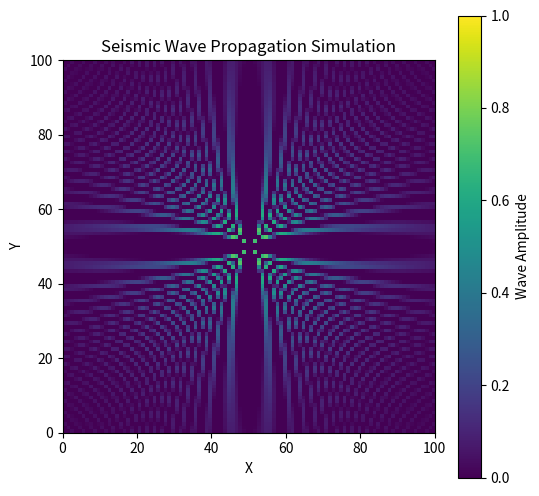

Source code (Python):
import numpy as np
import matplotlib.pyplot as plt
import matplotlib.animation as animation

# Define parameters for the simulation
grid_size = 100  # Size of the 2D grid
wave_speed = 1.0  # Speed of wave propagation
time_step = 0.1  # Time step for animation
num_frames = 100  # Number of frames in the animation
epicenter = (50, 50)  # Coordinates of the earthquake epicenter

# Create a 2D grid
x = np.linspace(0, grid_size, grid_size)
y = np.linspace(0, grid_size, grid_size)
X, Y = np.meshgrid(x, y)

# Calculate distance of each point from the epicenter
distance = np.sqrt((X - epicenter[0])**2 + (Y - epicenter[1])**2)

# Initialize the figure and axis
fig, ax = plt.subplots(figsize=(6, 6))
ax.set_xlim(0, grid_size)
ax.set_ylim(0, grid_size)
ax.set_title("Seismic Wave Propagation Simulation")
ax.set_xlabel("X")
ax.set_ylabel("Y")

# Initialize the wave image
wave = ax.imshow(
    np.zeros((grid_size, grid_size)), 
    extent=(0, grid_size, 0, grid_size), 
    origin="lower", 
    cmap="viridis", 
    vmin=0, 
    vmax=1
)

# Update function for the animation
def update(frame):
    time = frame * time_step
    wave_amplitude = np.sin(2 * np.pi * (distance - wave_speed * time)) * np.exp(-0.05 * distance)
    wave.set_data(wave_amplitude)
    return wave,

# Create the animation
ani = animation.FuncAnimation(
    fig, update, frames=num_frames, interval=50, blit=True
)

# Show the animation
plt.colorbar(wave, ax=ax, label="Wave Amplitude")
plt.show()
